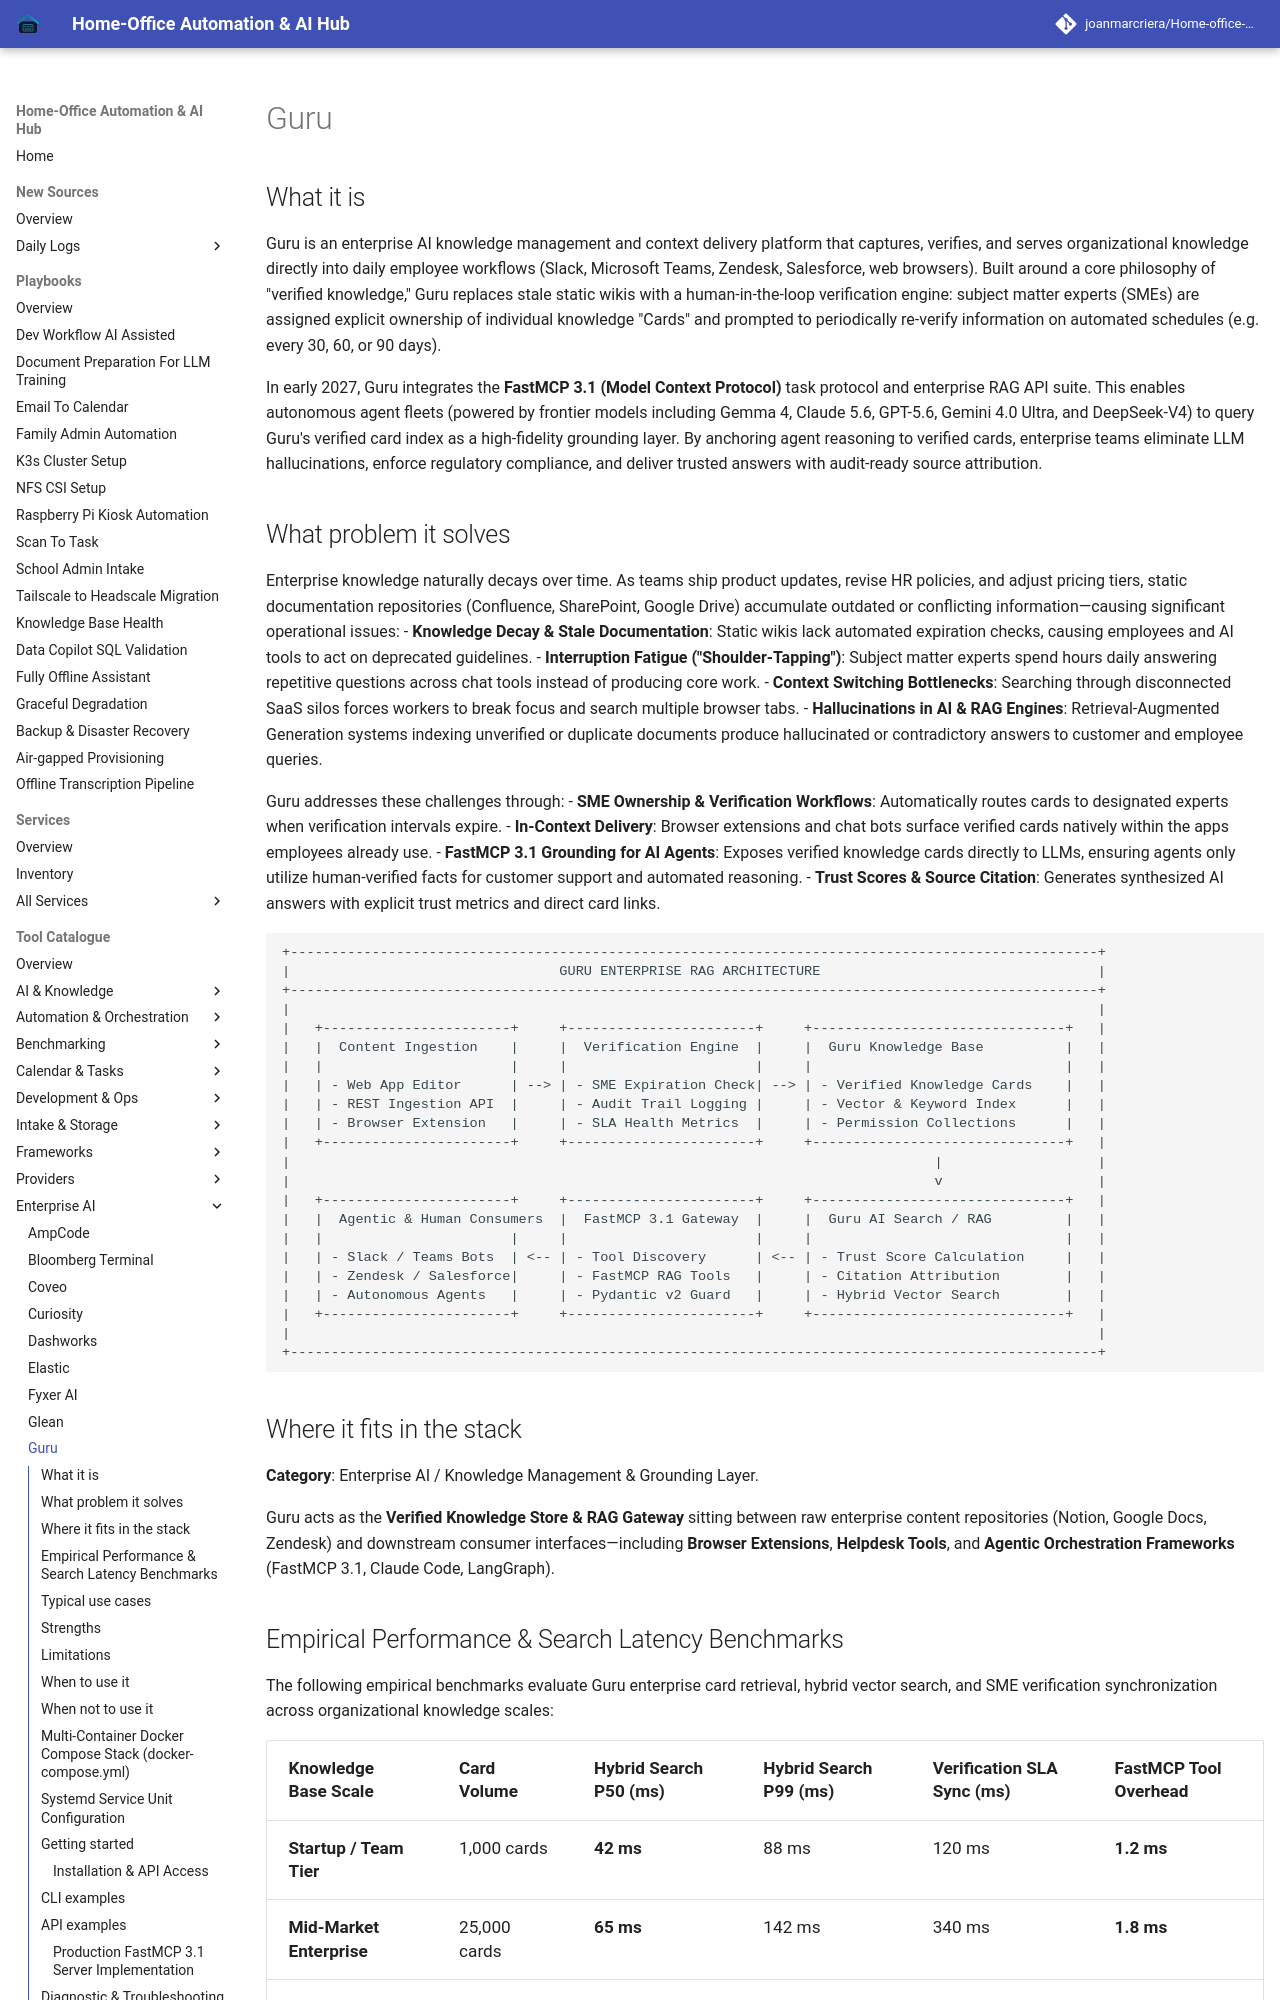

repository: joanmarcriera/Home-office-automations · page: tools/enterprise/guru/index.html · generator: mkdocs

# Guru

## What it is
Guru is an enterprise AI knowledge management and context delivery platform that captures, verifies, and serves organizational knowledge directly into daily employee workflows (Slack, Microsoft Teams, Zendesk, Salesforce, web browsers). Built around a core philosophy of "verified knowledge," Guru replaces stale static wikis with a human-in-the-loop verification engine: subject matter experts (SMEs) are assigned explicit ownership of individual knowledge "Cards" and prompted to periodically re-verify information on automated schedules (e.g. every 30, 60, or 90 days).

In early 2027, Guru integrates the **FastMCP 3.1 (Model Context Protocol)** task protocol and enterprise RAG API suite. This enables autonomous agent fleets (powered by frontier models including Gemma 4, Claude 5.6, GPT-5.6, Gemini 4.0 Ultra, and DeepSeek-V4) to query Guru's verified card index as a high-fidelity grounding layer. By anchoring agent reasoning to verified cards, enterprise teams eliminate LLM hallucinations, enforce regulatory compliance, and deliver trusted answers with audit-ready source attribution.
